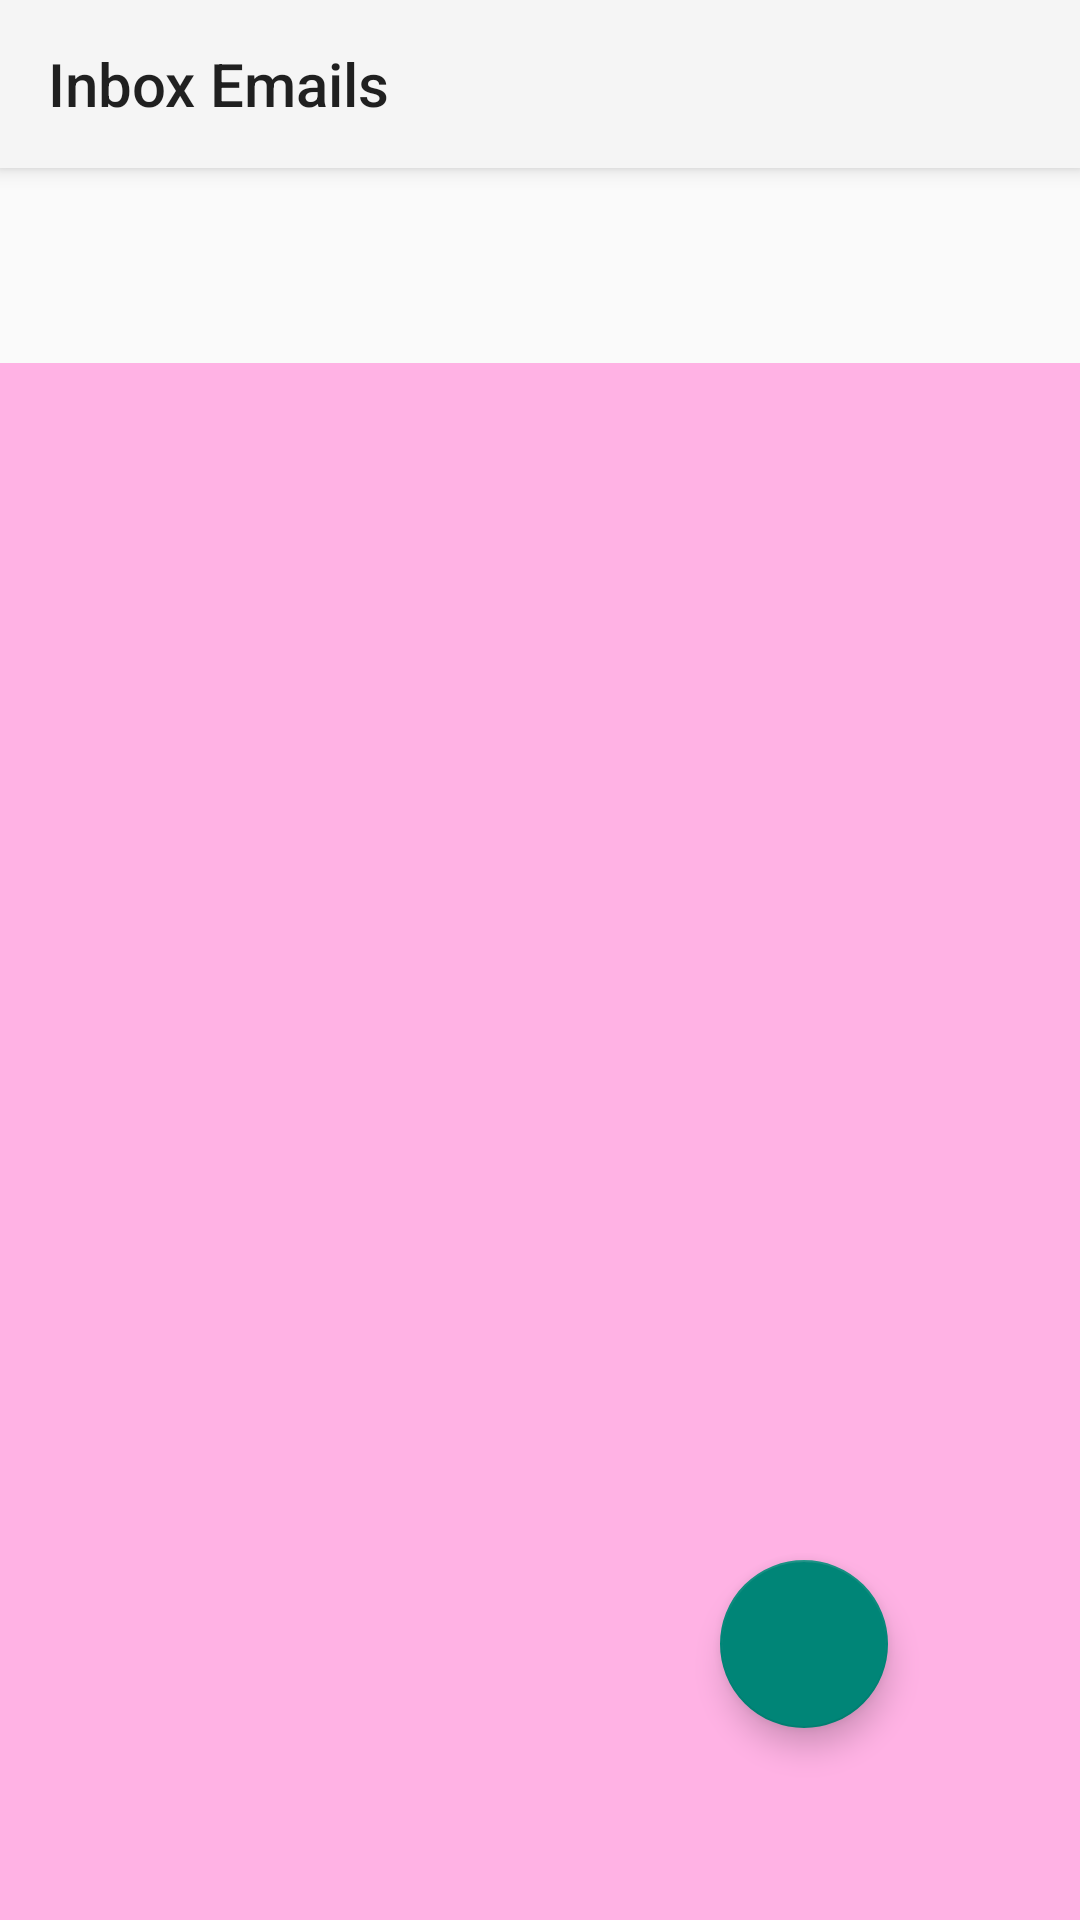

The Android layout XML behind this screen, and the referenced resources:
<!-- AndroidManifest.xml: application theme Theme.AppCompat.Light.NoActionBar -->
<!-- res/layout/activity_emails.xml -->
<?xml version="1.0" encoding="utf-8"?>
<LinearLayout xmlns:android="http://schemas.android.com/apk/res/android"
    xmlns:app="http://schemas.android.com/apk/res-auto"
    android:orientation="vertical"
    android:layout_width="match_parent"
    android:layout_height="match_parent">

    <android.support.v4.widget.DrawerLayout xmlns:android="http://schemas.android.com/apk/res/android"
        xmlns:app="http://schemas.android.com/apk/res-auto"
        android:id="@+id/drawer_layout_emails"
        android:layout_width="match_parent"
        android:layout_height="match_parent"
        android:fitsSystemWindows="true"
        android:visibility="visible">



        
        <LinearLayout
            android:id="@+id/content_frame"
            android:layout_width="match_parent"
            android:layout_height="match_parent"
            android:orientation="vertical">

            
            <android.support.v7.widget.Toolbar
                android:id="@+id/my_toolbar_emails"
                android:layout_width="match_parent"
                android:layout_height="?attr/actionBarSize"
                android:background="?attr/colorPrimary"
                android:elevation="4dp"
                android:theme="@style/ThemeOverlay.AppCompat.ActionBar"
                app:popupTheme="@style/ThemeOverlay.AppCompat.Light"
                app:title="Inbox Emails" />


            <TextView
                android:id="@+id/textview2_emails_account"
                android:layout_width="match_parent"
                android:layout_height="65dp"
                android:paddingTop="12dp"
                android:textSize="24sp" />

            

            <android.support.design.widget.CoordinatorLayout
                android:id="@+id/main_content"
                xmlns:android="http://schemas.android.com/apk/res/android"
                xmlns:app="http://schemas.android.com/apk/res-auto"
                android:layout_width="match_parent"
                android:layout_height="match_parent">

                <ListView
                    android:id="@+id/list_emails"
                    android:layout_width="match_parent"
                    android:layout_height="match_parent"
                    android:background="#ffb2e4" />

                <android.support.design.widget.FloatingActionButton
                    android:id="@+id/fab_emails"
                    android:layout_width="wrap_content"
                    android:layout_height="wrap_content"
                    android:layout_gravity="bottom|right"
                    android:layout_margin="64dp"
                    android:src="@drawable/ic_email_black_24dp"
                    app:layout_anchor="@id/list_emails"
                    app:layout_anchorGravity="bottom|right|end" />

            </android.support.design.widget.CoordinatorLayout>


        </LinearLayout>


        
        
        <android.support.design.widget.NavigationView
            android:id="@+id/nav_view_emails"
            android:layout_width="wrap_content"
            android:layout_height="match_parent"
            android:layout_gravity="start"
            android:fitsSystemWindows="true"
            app:headerLayout="@layout/nav_header_layout"
            app:menu="@menu/nav_drawer_emails" />

    </android.support.v4.widget.DrawerLayout>

</LinearLayout>
<!-- resources referenced by this layout -->
<resources>

</resources>
